The GitHub repository YouYoungJeong/image_detecting contains a labelled image folder "risk_dataset_aug" with 3 categories: risk level 0 safe, risk level 1 low, risk level 2 high. Examples follow, each with its label.

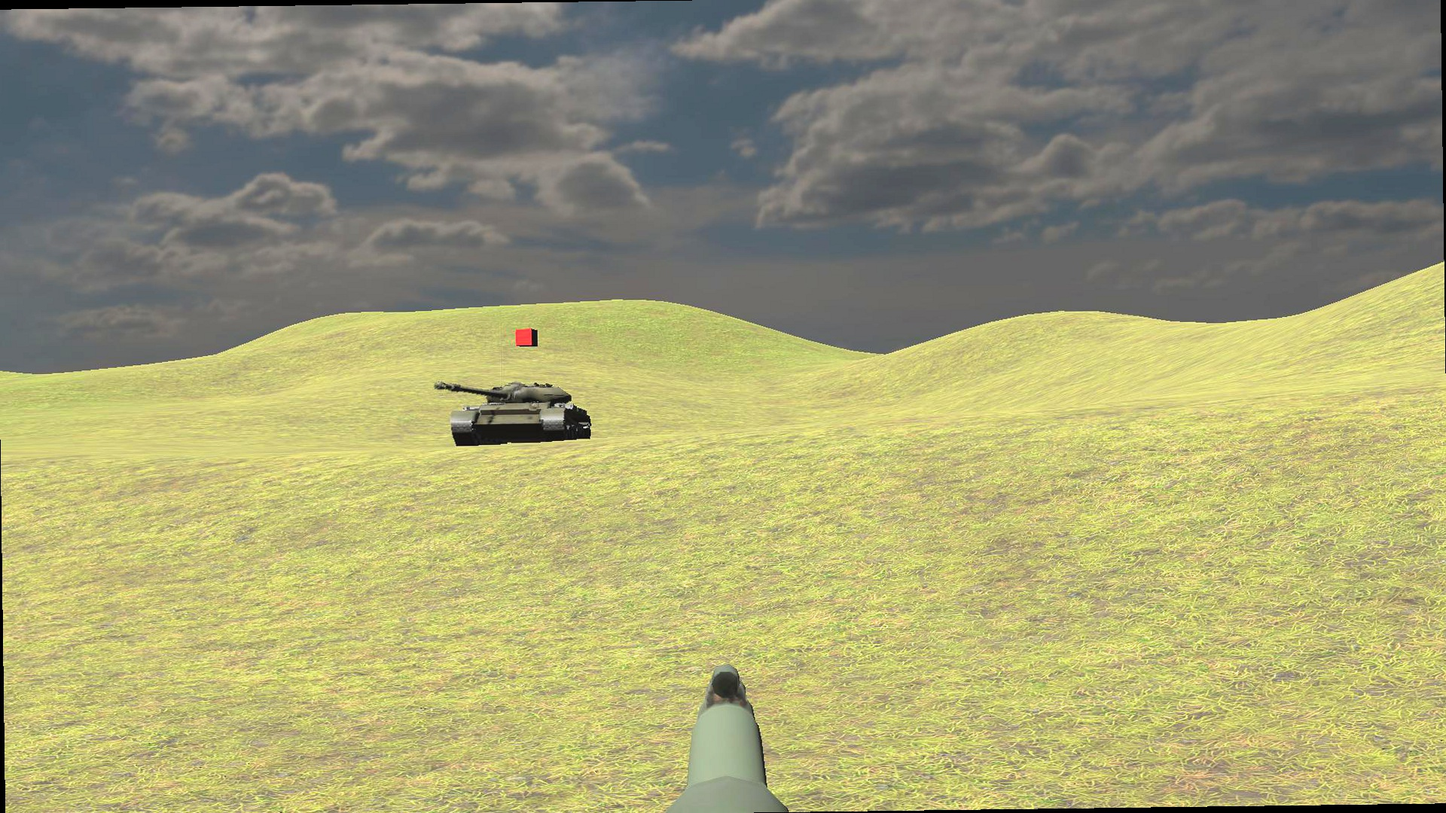
Label: risk level 2 high

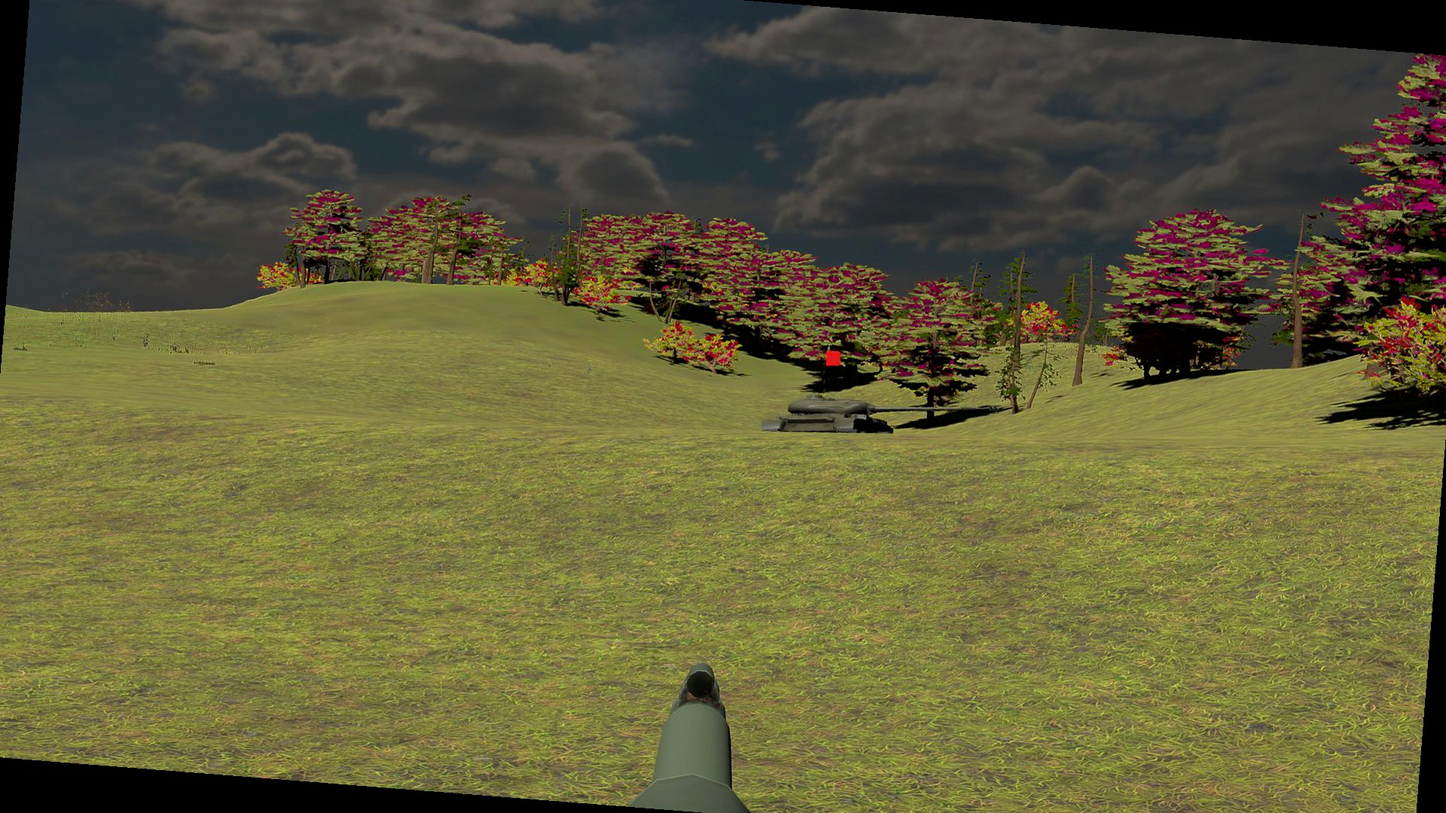
Label: risk level 1 low

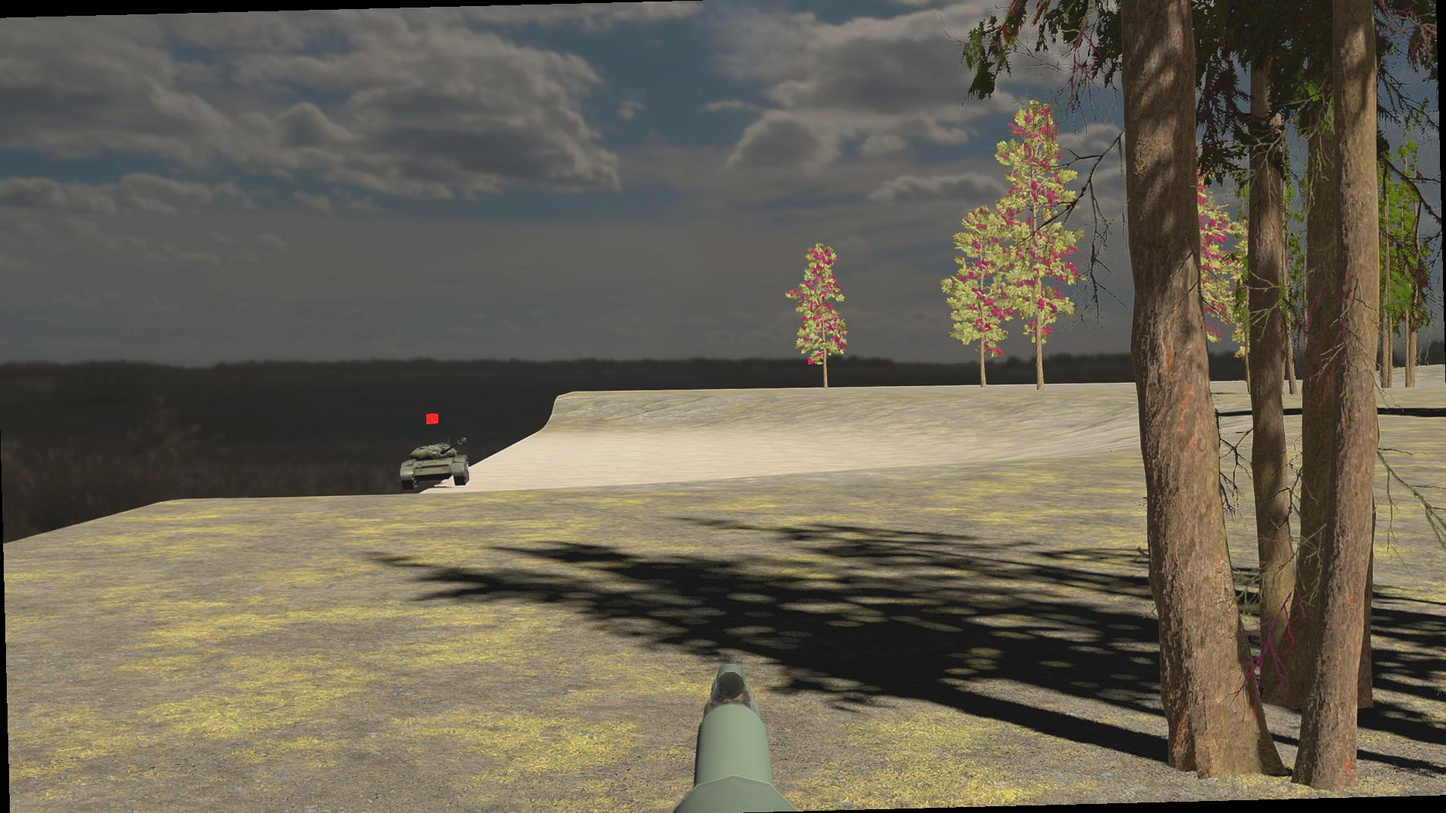
Label: risk level 2 high

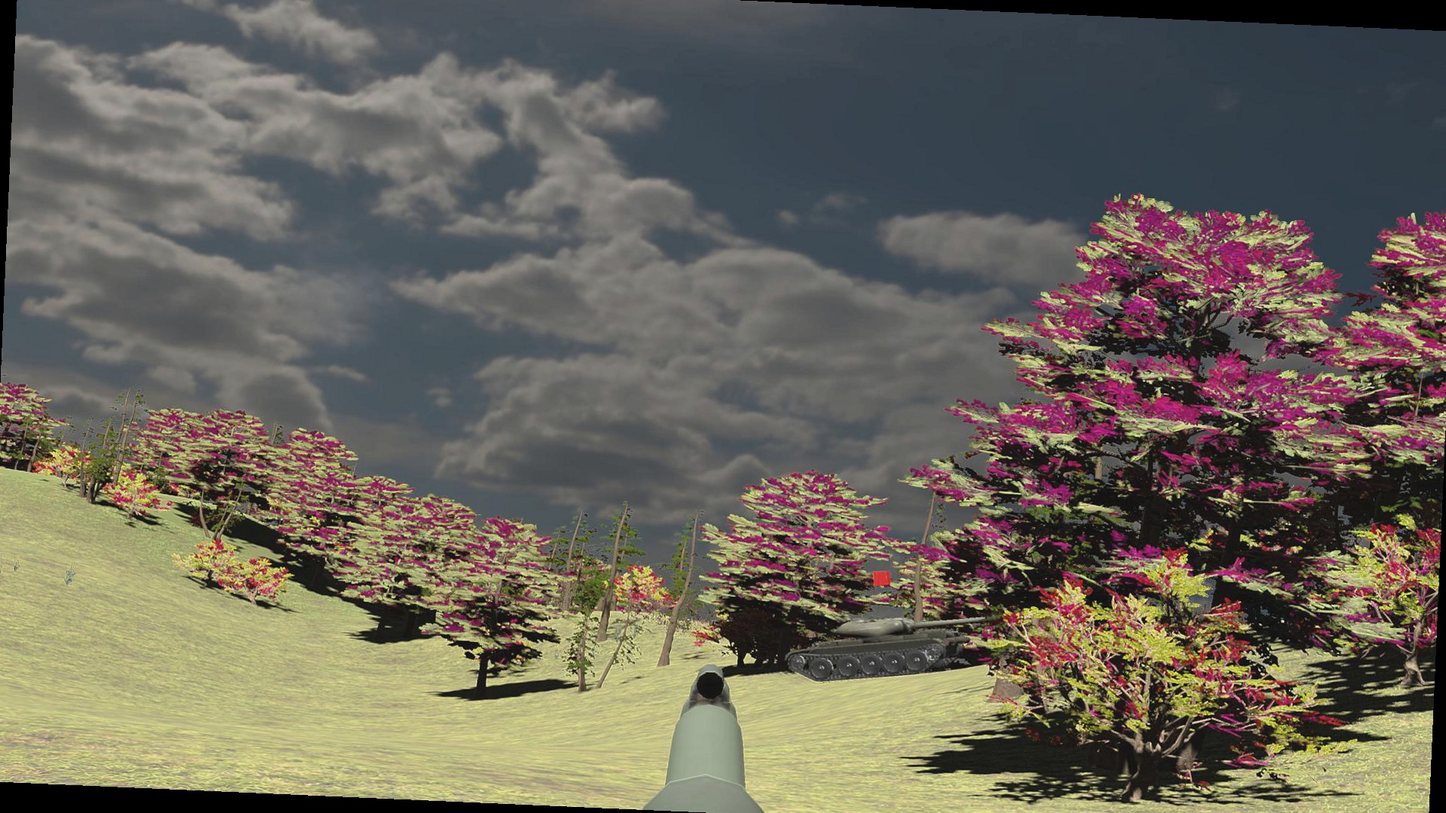
Label: risk level 1 low

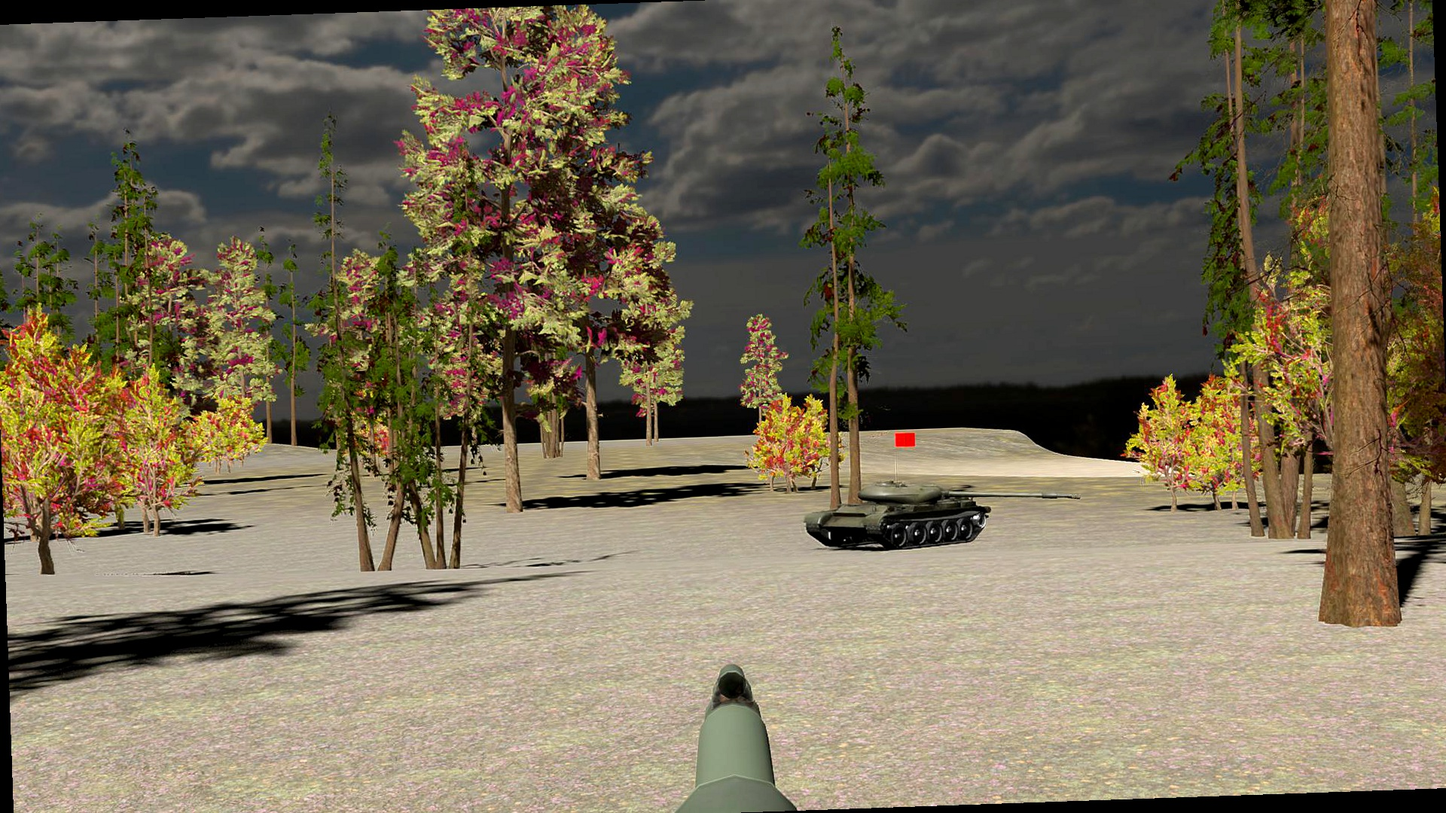
Label: risk level 1 low

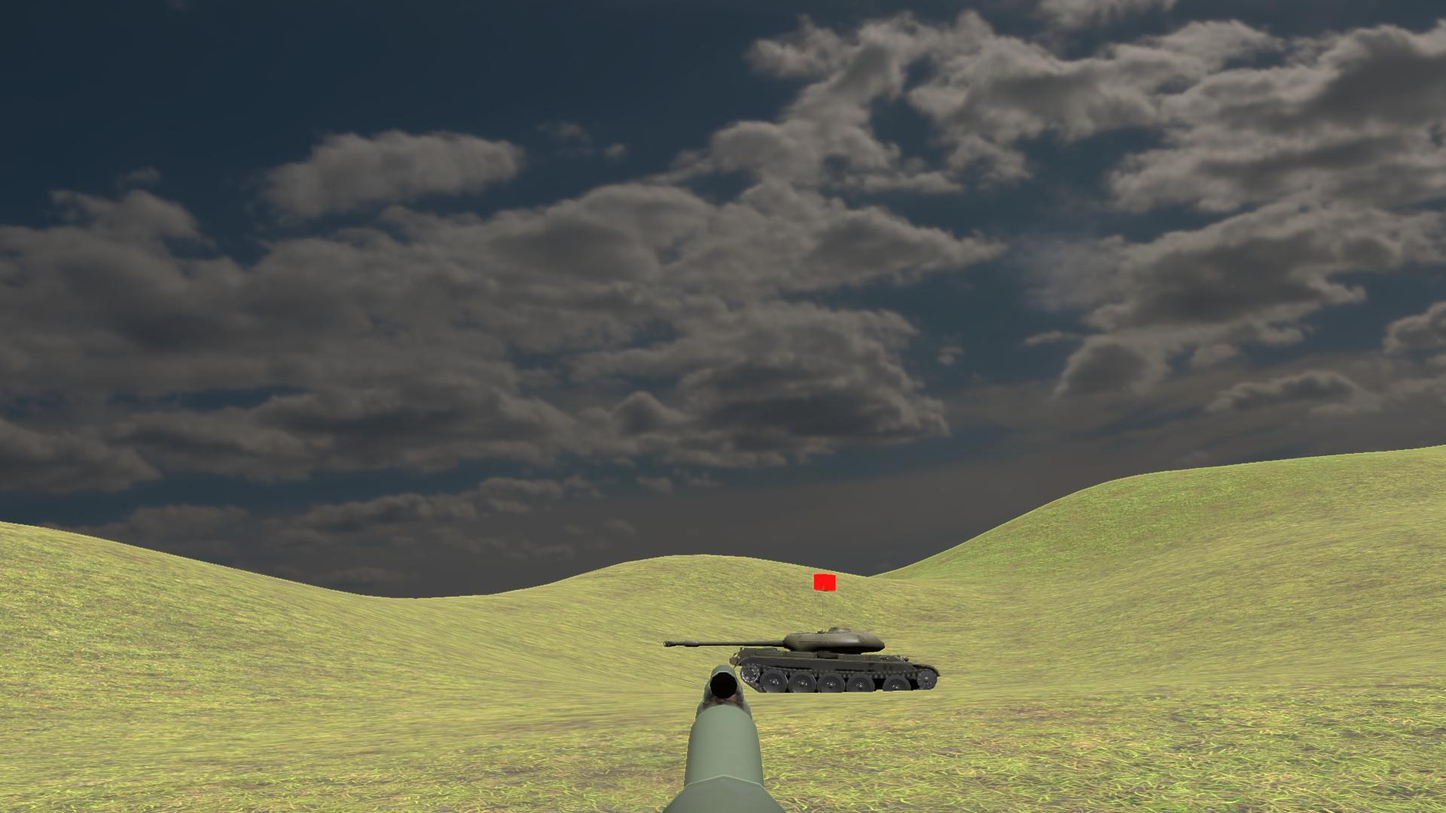
Label: risk level 0 safe
